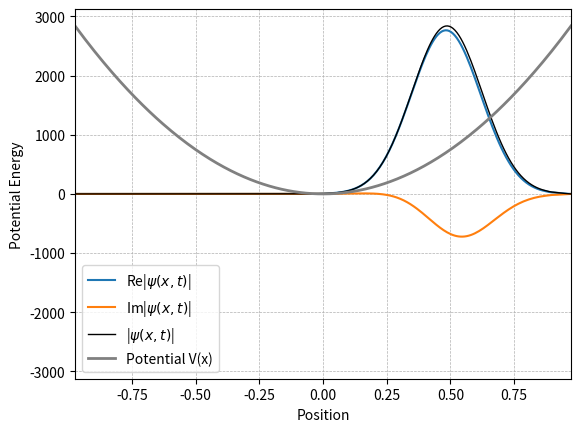

Reproduce this figure in Python.
import numpy as np
import matplotlib.pyplot as plt
from scipy.sparse.linalg import eigsh
import matplotlib.animation as animation


HBAR = 1.0
M = 1.0
N = 256
DT = 0.0001

s0 = np.linspace(-0.75, 0.75, N+2)
k = 2.0
# X = np.sin(k*s0)/k
X = np.arctanh(s0)
L = X[-1] - X[0]
# print(X)
# plt.plot(s0, X); plt.show(); plt.close()
# plt.scatter(X, np.zeros(len(X)), s=0.1); plt.show(); plt.close()


def curr2_int(x0, x1, x2):
    return ((x1**3/3 - x0**3/3 - x0*x1**2 + x0**3 + x0**2*dx01)/dx01**2 + 
            (x2**3/3 - x1**3/3 - x2**3 + x2*x1**2 + x2**2*dx12)/dx12**2)


def curr3_int(x0, x1, x2):
    return (-(-x1**4/4 + x1**3*x2
              - 3*x1**2*x2**2/2 + x1*x2**3 - x2**4/4)/(x1 - x2)**2
            + (x0**4/4 - x0**3*x1 +
               3*x0**2*x1**2/2 - x0*x1**3 + x1**4/4)/(x0 - x1)**2)


def curr2_next1_int(x1, x2):
    return -(-x1**4/4 - x1**3*(-x1/3 - 2*x2/3) + x1**2*x2**2
             - x1**2*(x1*x2 + x2**2/2) - x1*x2**3 + x2**4/4
             + x2**3*(-x1/3 - 2*x2/3)
             + x2**2*(x1*x2 + x2**2/2))/(x1 - x2)**3


def curr1_next2_int(x0, x1):
    return -(x0**4/4 - x0**3*x1 - x0**3*(2*x0/3 + x1/3)
             + x0**2*x1**2 - x0**2*(-x0**2/2 - x0*x1) - x1**4/4
             + x1**3*(2*x0/3 + x1/3)
             + x1**2*(-x0**2/2 - x0*x1))/(x0 - x1)**3


S = np.zeros([N, N]) # Overlap Matrix
T = np.zeros([N, N]) # Kinetic Term
U = np.zeros([N, N]) # Potential Term
V = 3000.0*X**2 # Harmonic Oscillator
# V = 20000.0*(X**2 - 1.0/9.0)**2 # Double well
# V = 2000.0*abs(X) # abs(x) well
for i in range(1, len(X)-1):
    j = i - 1
    x0, x1, x2 = X[i-1], X[i], X[i+1]
    dx01, dx12 = x1 - x0, x2 - x1
    S[j, j] += curr2_int(x0, x1, x2)
    T[j, j] += (HBAR**2/(2.0*M))*(1.0/dx01 + 1.0/dx12)
    U[j, j] += (V[i]*curr3_int(x0, x1, x2)
                + V[i-1]*curr1_next2_int(x0, x1)
                + V[i+1]*curr2_next1_int(x1, x2))
    if j < N-1:
        U[j, j+1] = (V[i]*curr2_next1_int(x1, x2)
                     + V[i+1]*curr1_next2_int(x1, x2))
        U[j+1, j] = U[j, j+1]
        S[j, j+1] = (x2**3/6.0 - x1**3/6.0
                     + 0.5*(x1**2*x2 - x2**2*x1))/dx12**2
        S[j+1, j] = S[j, j+1]
        T[j, j+1] = -(HBAR**2/(2.0*M))/dx12
        T[j+1, j] = T[j, j+1]

H = T + U
A = S + 1.0j*H*(DT/(2.0*HBAR))
B = S - 1.0j*H*(DT/(2.0*HBAR))
U = np.linalg.inv(A) @ B
# plt.imshow(H); plt.show(); plt.close()
# print(U)
# plt.imshow(np.real(U)); plt.show(); plt.close()

fig = plt.figure()
ax = fig.add_subplot(1, 1, 1)
ax.set_xlim(X[0], X[-1])
pot_range = np.amax(V) - np.amin(V)
ax.set_ylim(-np.amax(V) - pot_range*0.1, 
            np.amax(V) + pot_range*0.1)
ax.set_xlabel('Position')
ax.set_ylabel('Potential Energy')
psi = np.exp(-(X[1: len(X) - 1]/L-0.25)**2/0.1**2)
data = {'psi': psi, 't': 0.0}
psi_scaled = np.zeros([N + 2])
psi_scaled[1: len(X)-1] = pot_range*psi/np.amax(np.abs(psi))
real_plot, = ax.plot(X, np.real(psi_scaled), label=r'Re|$\psi(x, t)$|')
imag_plot, = ax.plot(X, np.imag(psi_scaled), label=r'Im|$\psi(x, t)$|')
abs_plot, = ax.plot(X, np.abs(psi_scaled), color='black', linewidth=1.0, 
                    label=r'|$\psi(x, t)$|')
potential_plot, = ax.plot(X, V, color='gray', 
                          label='Potential V(x)', linewidth=2.0)


def animation_func(*args):
    for _ in range(3):
        psi = U @ data['psi']
        psi_scaled = np.zeros([N + 2], dtype=np.complex128)
        psi_scaled[1: len(X)-1] = pot_range*psi/np.amax(np.abs(psi))
        data['psi'] = psi
        data['t'] += DT
    real_plot.set_ydata(np.real(psi_scaled))
    imag_plot.set_ydata(np.imag(psi_scaled))
    abs_plot.set_ydata(np.abs(psi_scaled))
    return real_plot, imag_plot, abs_plot


data['anim'] = animation.FuncAnimation(fig, animation_func, 
                                       blit=True, interval=1.0)
plt.grid(linestyle='--', linewidth=0.5)
plt.legend()
plt.show()
plt.close()
print(f"Total time elapsed: {data['t']}s")
